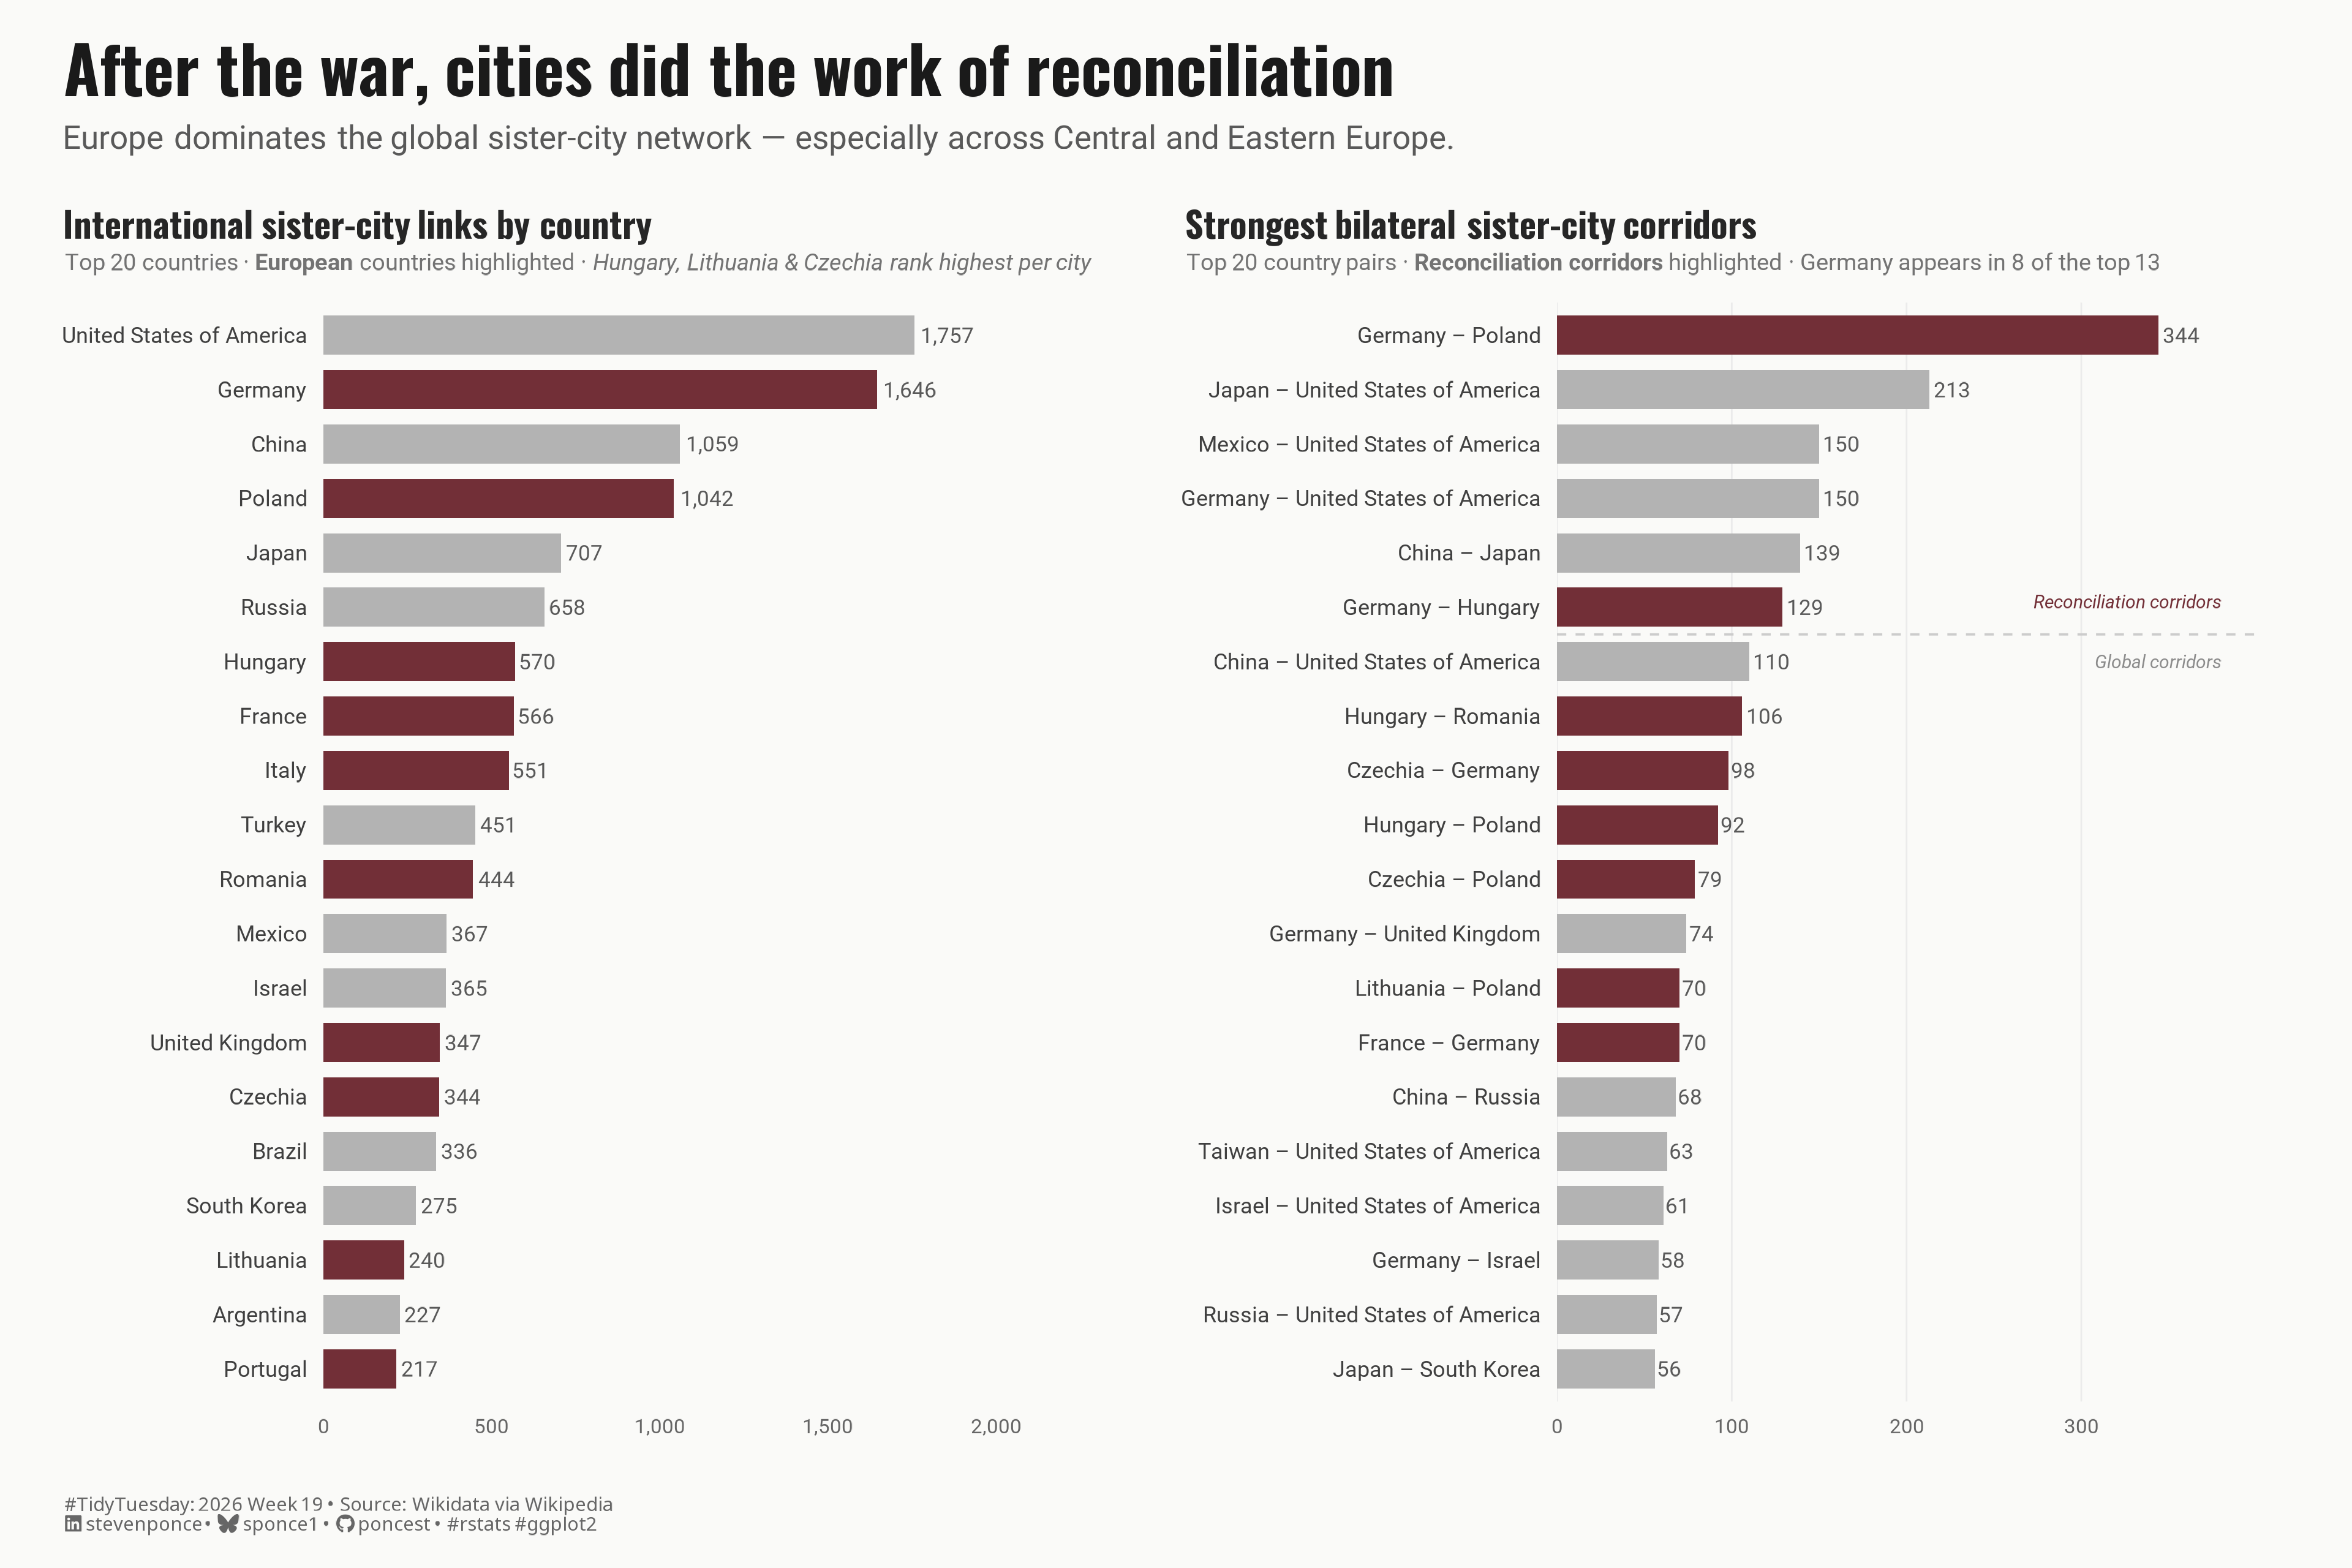

Write R code to recreate this figure.

## Challenge: #TidyTuesday 2025 week 19
## Data:      Twinned Cities
## Author:    Steven Ponce
## Date:      2025-05-09


## NOTE: This script uses custom helper functions for theming and formatting.
##       See "HELPER FUNCTIONS DOCUMENTATION" section at the end for details


# 1. LOAD PACKAGES & SETUP ----
if (!require("pacman")) install.packages("pacman")
pacman::p_load(
    tidyverse, ggtext, showtext, janitor, ggrepel,      
    scales, glue, skimr, patchwork
)

### |- figure size ----
camcorder::gg_record(
    dir    = here::here("temp_plots"),
    device = "png",
    width  = 12,
    height = 8,
    units  = "in",
    dpi    = 320
)

# Source utility functions
source(here::here("R/utils/fonts.R"))
source(here::here("R/utils/social_icons.R"))
source(here::here("R/themes/base_theme.R"))
source(here::here("R/utils/snap.R"))


## 2. READ IN THE DATA ----
tt <- tidytuesdayR::tt_load(2026, week = 19)

cities <- tt$cities |> clean_names()
links <- tt$links |> clean_names()

rm(tt)

## 3. EXAMINING THE DATA ----
glimpse(cities)
glimpse(links)


## 4. TIDY DATA ----

### |- enrich links with country/continent metadata ----
links_e <- links |>
  left_join(
    cities |> select(id, country_src = country, cont_src = continent),
    by = c("source" = "id")
  ) |>
  left_join(
    cities |> select(id, country_tgt = country, cont_tgt = continent),
    by = c("target" = "id")
  )

### |- international links only (filter domestic, 9.8% of total) ----
intl <- links_e |>
  filter(
    country_src != country_tgt,
    !is.na(country_src),
    !is.na(country_tgt)
  )

### |- PANEL A: top countries by international links ----
# Count cities per country for normalization denominator
cities_per_country <- cities |>
  count(country, name = "n_cities")

panel_a_data <- bind_rows(
  intl |> select(country = country_src, continent = cont_src),
  intl |> select(country = country_tgt, continent = cont_tgt)
) |>
  count(country, continent, name = "intl_links") |>
  left_join(cities_per_country, by = "country") |>
  mutate(
    links_per_city = intl_links / n_cities,
    # Highlight = postwar reconciliation bloc countries only
    # Russia excluded — current geopolitical context complicates the framing
    reconciliation_country = country %in% c(
      "Czechia", "France", "Germany", "Hungary", "Italy",
      "Lithuania", "Moldova", "Poland", "Portugal", "Romania",
      "Spain", "Ukraine", "United Kingdom"
    )
  ) |>
  arrange(desc(intl_links)) |>
  slice_head(n = 20) |>
  mutate(country = fct_reorder(country, intl_links))

### |- PANEL B: top bilateral corridors (replaces heatmap) ----
# Canonical pair: alphabetically sorted so each corridor appears once
country_continent <- cities |>
  distinct(country, continent)

panel_b_data <- intl |>
  mutate(
    country_a = if_else(country_src < country_tgt, country_src, country_tgt),
    country_b = if_else(country_src < country_tgt, country_tgt, country_src)
  ) |>
  count(country_a, country_b, name = "n_links") |>
  arrange(desc(n_links)) |>
  slice_head(n = 20) |>
  left_join(country_continent |> rename(country_a = country, cont_a = continent),
    by = "country_a"
  ) |>
  left_join(country_continent |> rename(country_b = country, cont_b = continent),
    by = "country_b"
  ) |>
  mutate(
    pair_label = glue("{country_a} \u2013 {country_b}"),
    pair_label = fct_reorder(pair_label, n_links),
    # Highlight = both countries in the postwar Central/Eastern European
    reconciliation_pair = country_a %in% c(
      "Czechia", "France", "Germany", "Hungary",
      "Lithuania", "Moldova", "Poland", "Romania", "Ukraine"
    ) & country_b %in% c(
      "Czechia", "France", "Germany", "Hungary",
      "Lithuania", "Moldova", "Poland", "Romania", "Ukraine"
    ),
    is_hero = country_a == "Germany" & country_b == "Poland"
  )


## 5. VISUALIZATION ----

### |- plot aesthetics ----
colors <- get_theme_colors(
    palette = list(
        bar_europe  = "#722F37",   
        bar_other   = "gray70",    
        bar_germany = "#722F37",   
        bar_europe_b = "#722F37",  
        bar_mixed    = "gray70",   
        annotation   = "#3d3d3d",  
        bg          = "#FAFAF8"    
    )
)

### |- titles and caption ----
title_text    <- str_glue("After the war, cities did the work of reconciliation")

subtitle_text <- str_glue(
    "Europe dominates the global sister-city network — especially across Central and Eastern Europe."
)

caption_text <- create_social_caption(
    tt_year = 2026,
    tt_week = 19,
    source_text  = "Wikidata via Wikipedia"
)

### |- fonts ----
setup_fonts()
fonts <- get_font_families()

### |- base theme ----
base_theme  <- create_base_theme(colors)

weekly_theme <- extend_weekly_theme(
    base_theme,
    theme(
        # Panel
        panel.background = element_rect(fill = colors$palette$bg, color = NA),
        plot.background = element_rect(fill = colors$palette$bg, color = NA),
        panel.grid.major = element_blank(),
        panel.grid.minor = element_blank(),
        
        # Axes
        axis.ticks = element_blank(),
        axis.title = element_blank(),
        axis.text.x = element_text(
            family = fonts$text, size = 7.5, color = "gray40"
        ),
        axis.text.y = element_text(
            family = fonts$text, size = 8, color = "gray25", hjust = 1
        ),
        
        # Title / subtitle / caption
        plot.title = element_markdown(
            family = fonts$title,
            size = 18,
            face = "bold",
            color = "gray10",
            margin = margin(b = 6)
        ),
        plot.subtitle = element_markdown(
            family = fonts$text,
            size = 10,
            color = "gray35",
            lineheight = 1.4,
            margin = margin(b = 16)
        ),
        plot.caption = element_markdown(
            family = fonts$text,
            size = 7,
            color = "gray55",
            hjust = 0,
            margin = margin(t = 12)
        ),
        plot.margin = margin(16, 20, 12, 16)
    )
)

theme_set(weekly_theme)

### |- PANEL A: horizontal bar chart ----
p_a <- panel_a_data |>
    ggplot(aes(
        x    = intl_links,
        y    = country,
        fill = reconciliation_country
    )) +
    # Geoms
    geom_col(width = 0.72, show.legend = FALSE) +
    geom_text(
        aes(label = comma(intl_links, accuracy = 1)),
        hjust = -0.15,
        family = fonts$text,
        size = 2.8,
        color = "gray35"
    ) +
    # Scalea
    scale_fill_manual(values = c(
        "TRUE" = colors$palette$bar_europe,
        "FALSE" = colors$palette$bar_other
    )) +
    scale_x_continuous(
        expand = expansion(mult = c(0, 0.18)),
        labels = comma_format(accuracy = 1)
    ) +
    # Labs
    labs(
        title    = "International sister-city links by country",
        subtitle = "Top 20 countries · **European** countries highlighted · *Hungary, Lithuania & Czechia rank highest per city*"
    ) +
    # Theme
    theme(
        plot.title = element_markdown(
            family = fonts$title, size = 13, face = "bold", color = "gray15",
            margin = margin(b = 3)
        ),
        plot.subtitle = element_markdown(
            family = fonts$subtitle, size = 8.5, color = "gray45",
            margin = margin(b = 10)
        ),
        plot.margin = margin(8, 12, 8, 8)
    )

### |- PANEL B: top bilateral corridors ----
p_b <- panel_b_data |>
    ggplot(aes(
        x    = n_links,
        y    = pair_label,
        fill = reconciliation_pair
    )) +
    # Geoms
    geom_col(width = 0.72, show.legend = FALSE) +
    geom_hline(
        yintercept = 14.5,
        color      = "gray80",
        linewidth  = 0.4,
        linetype   = "dashed"
    ) +
    geom_text(
        aes(label = comma(n_links, accuracy = 1)),
        hjust = -0.15,
        family = fonts$text,
        size = 2.8,
        color = "gray35"
    ) +
    # Annotate
    annotate(
        "text",
        x = 380, y = 15.1,
        label = "Reconciliation corridors",
        family = fonts$text, size = 2.4,
        color = colors$palette$bar_europe_b,
        hjust = 1, fontface = "italic"
    ) +
    annotate(
        "text",
        x = 380, y = 14.0,
        label = "Global corridors",
        family = fonts$text, size = 2.4,
        color = "gray55",
        hjust = 1, fontface = "italic"
    ) +
    # Scales
    scale_fill_manual(
        values = c(
            "TRUE" = colors$palette$bar_europe_b,
            "FALSE" = colors$palette$bar_mixed
        )
    ) +
    scale_x_continuous(
        expand = expansion(mult = c(0, 0.05)),
        labels = comma_format(accuracy = 1)
    ) +
    # Labw
    labs(
        title    = "Strongest bilateral sister-city corridors",
        subtitle = "Top 20 country pairs · **Reconciliation corridors** highlighted · Germany appears in 8 of the top 13"
    ) +
    # Theme
    theme(
        plot.title = element_markdown(
            family = fonts$title, size = 13, face = "bold", color = "gray15",
            margin = margin(b = 3)
        ),
        plot.subtitle = element_markdown(
            family = fonts$subtitle, size = 8.5, color = "gray45",
            margin = margin(b = 10)
        ),
        panel.grid.major.x = element_line(color = "gray92", linewidth = 0.3),
        plot.margin = margin(8, 16, 8, 8)
    )

### |- combine plots ----

combined_plot <- p_a + plot_spacer() + p_b +
    plot_layout(widths = c(1, 0.02, 1)) +
    plot_annotation(
        title = title_text,
        subtitle = subtitle_text,
        caption = caption_text,
        theme = theme(
            plot.title = element_markdown(
                family = fonts$title,
                size = 24,
                face = "bold",
                color = "gray10",
                margin = margin(b = 6)
            ),
            plot.subtitle = element_markdown(
                family = fonts$subtitle,
                size = 12,
                color = "gray35",
                lineheight = 1.4,
                margin = margin(b = 4)
            ),
            plot.caption = element_markdown(
                family = fonts$caption,
                size = 7,
                color = "gray40",
                hjust = 0,
                margin = margin(t = 10)
            ),
            plot.background = element_rect(fill = colors$palette$bg, color = NA),
            plot.margin = margin(16, 20, 12, 16),
        )
    )

### |- preview ----
snap(combined_plot)


# 6. HELPER FUNCTIONS DOCUMENTATION ----

## ============================================================================ ##
##                     CUSTOM HELPER FUNCTIONS                                  ##
## ============================================================================ ##
#
# This analysis uses custom helper functions for consistent theming, fonts,
# and formatting across all my #TidyTuesday projects. The core analysis logic
# (data tidying and visualization) uses only standard tidyverse packages.
#
# -----------------------------------------------------------------------------
# FUNCTIONS USED IN THIS SCRIPT:
# -----------------------------------------------------------------------------
#
# 📂 R/utils/fonts.R
#    • setup_fonts()       - Initialize Google Fonts with showtext
#    • get_font_families() - Return standardized font family names
#
# 📂 R/utils/social_icons.R
#    • create_social_caption() - Generate formatted caption with social handles
#                                and #TidyTuesday attribution
#
# 📂 R/themes/base_theme.R
#    • create_base_theme()   - Create consistent base ggplot2 theme
#    • extend_weekly_theme() - Add weekly-specific theme customizations
#    • get_theme_colors()    - Get color palettes for highlight/text
#
# -----------------------------------------------------------------------------
# WHY CUSTOM FUNCTIONS?
# -----------------------------------------------------------------------------
# These utilities eliminate repetitive code and ensure visual consistency
# across 50+ weekly visualizations. Instead of copy-pasting 30+ lines of
# theme() code each week, I use create_base_theme() and extend as needed.
#
# -----------------------------------------------------------------------------
# VIEW SOURCE CODE:
# -----------------------------------------------------------------------------
# All helper functions are open source on GitHub:
# 🔗 https://github.com/poncest/tidytuesday/tree/main/R
#
# Main files:
#   • R/utils/fonts.R         - Font setup and management
#   • R/utils/social_icons.R  - Caption generation with icons
#   • R/themes/base_theme.R   - Reusable ggplot2 themes
#
# -----------------------------------------------------------------------------
# REPRODUCIBILITY:
# -----------------------------------------------------------------------------
# To run this script:
#
# Option 1 - Use the helper functions (recommended):
#   1. Clone the repo: https://github.com/poncest/tidytuesday/
#   2. Make sure the R/ directory structure is maintained
#   3. Run the script as-is
#
# Option 2 - Replace with standard code:
#   1. Replace setup_fonts() with your own font setup
#   2. Replace get_theme_colors() with manual color definitions
#   3. Replace create_base_theme() with theme_minimal() + theme()
#   4. Replace create_social_caption() with manual caption text
#
## ============================================================================ ##


# 7. SESSION INFO ----
sessioninfo::session_info(include_base = TRUE)

# ─ Session info ────────────────────
# setting  value
# version  R version 4.5.3 (2026-03-11 ucrt)
# os       Windows 11 x64 (build 26100)
# system   x86_64, mingw32
# ui       RStudio
# language (EN)
# collate  English_United States.utf8
# ctype    English_United States.utf8
# tz       America/New_York
# date     2026-05-08
# rstudio  2026.04.0+526 Globemaster Allium (desktop)
# pandoc   NA
# 
# ─ Packages ────────────────────────
# ! package      * version  date (UTC) lib source
# base         * 4.5.3    2026-03-11 [?] local
# base64enc      0.1-6    2026-02-02 [1] CRAN (R 4.5.2)
# bit            4.6.0    2025-03-06 [1] CRAN (R 4.5.3)
# bit64          4.6.0-1  2025-01-16 [1] CRAN (R 4.5.3)
# camcorder      0.1.0    2022-10-03 [1] CRAN (R 4.5.3)
# cli            3.6.6    2026-04-09 [1] CRAN (R 4.5.3)
# commonmark     2.0.0    2025-07-07 [1] CRAN (R 4.5.3)
# P compiler       4.5.3    2026-03-11 [2] local
# crayon         1.5.3    2024-06-20 [1] CRAN (R 4.5.3)
# curl           7.0.0    2025-08-19 [1] CRAN (R 4.5.3)
# P datasets     * 4.5.3    2026-03-11 [2] local
# digest         0.6.39   2025-11-19 [1] CRAN (R 4.5.3)
# dplyr        * 1.2.1    2026-04-03 [1] CRAN (R 4.5.3)
# evaluate       1.0.5    2025-08-27 [1] CRAN (R 4.5.3)
# farver         2.1.2    2024-05-13 [1] CRAN (R 4.5.3)
# fastmap        1.2.0    2024-05-15 [1] CRAN (R 4.5.3)
# forcats      * 1.0.1    2025-09-25 [1] CRAN (R 4.5.3)
# generics       0.1.4    2025-05-09 [1] CRAN (R 4.5.3)
# ggplot2      * 4.0.3    2026-04-22 [1] CRAN (R 4.5.3)
# ggrepel      * 0.9.8    2026-03-17 [1] CRAN (R 4.5.3)
# ggtext       * 0.1.2    2022-09-16 [1] CRAN (R 4.5.3)
# gh             1.5.0    2025-05-26 [1] CRAN (R 4.5.3)
# gifski         1.32.0-2 2025-03-18 [1] CRAN (R 4.5.3)
# gitcreds       0.1.2    2022-09-08 [1] CRAN (R 4.5.3)
# glue         * 1.8.0    2024-09-30 [1] CRAN (R 4.5.3)
# P graphics     * 4.5.3    2026-03-11 [2] local
# P grDevices    * 4.5.3    2026-03-11 [2] local
# P grid           4.5.3    2026-03-11 [2] local
# gridtext       0.1.6    2026-02-19 [1] CRAN (R 4.5.3)
# gtable         0.3.6    2024-10-25 [1] CRAN (R 4.5.3)
# here         * 1.0.2    2025-09-15 [1] CRAN (R 4.5.3)
# hms            1.1.4    2025-10-17 [1] CRAN (R 4.5.3)
# htmltools      0.5.9    2025-12-04 [1] CRAN (R 4.5.3)
# httr2          1.2.2    2025-12-08 [1] CRAN (R 4.5.3)
# janitor      * 2.2.1    2024-12-22 [1] CRAN (R 4.5.3)
# jsonlite       2.0.0    2025-03-27 [1] CRAN (R 4.5.3)
# knitr          1.51     2025-12-20 [1] CRAN (R 4.5.3)
# labeling       0.4.3    2023-08-29 [1] CRAN (R 4.5.2)
# lifecycle      1.0.5    2026-01-08 [1] CRAN (R 4.5.3)
# litedown       0.9      2025-12-18 [1] CRAN (R 4.5.3)
# lubridate    * 1.9.5    2026-02-04 [1] CRAN (R 4.5.3)
# magick         2.9.1    2026-02-28 [1] CRAN (R 4.5.3)
# magrittr       2.0.5    2026-04-04 [1] CRAN (R 4.5.3)
# markdown       2.0      2025-03-23 [1] CRAN (R 4.5.3)
# P methods      * 4.5.3    2026-03-11 [2] local
# otel           0.2.0    2025-08-29 [1] CRAN (R 4.5.3)
# pacman       * 0.5.1    2019-03-11 [1] CRAN (R 4.5.3)
# P parallel       4.5.3    2026-03-11 [2] local
# patchwork    * 1.3.2    2025-08-25 [1] CRAN (R 4.5.3)
# pillar         1.11.1   2025-09-17 [1] CRAN (R 4.5.3)
# pkgconfig      2.0.3    2019-09-22 [1] CRAN (R 4.5.3)
# purrr        * 1.2.2    2026-04-10 [1] CRAN (R 4.5.3)
# R6             2.6.1    2025-02-15 [1] CRAN (R 4.5.3)
# ragg           1.5.2    2026-03-23 [1] CRAN (R 4.5.3)
# rappdirs       0.3.4    2026-01-17 [1] CRAN (R 4.5.3)
# RColorBrewer   1.1-3    2022-04-03 [1] CRAN (R 4.5.2)
# Rcpp           1.1.1    2026-01-10 [1] CRAN (R 4.5.3)
# readr        * 2.2.0    2026-02-19 [1] CRAN (R 4.5.3)
# repr           1.1.7    2024-03-22 [1] CRAN (R 4.5.3)
# rlang          1.2.0    2026-04-06 [1] CRAN (R 4.5.3)
# rprojroot      2.1.1    2025-08-26 [1] CRAN (R 4.5.3)
# rstudioapi     0.18.0   2026-01-16 [1] CRAN (R 4.5.3)
# rsvg           2.7.0    2025-09-08 [1] CRAN (R 4.5.3)
# S7             0.2.1    2025-11-14 [1] CRAN (R 4.5.3)
# scales       * 1.4.0    2025-04-24 [1] CRAN (R 4.5.3)
# sessioninfo    1.2.3    2025-02-05 [1] CRAN (R 4.5.3)
# showtext     * 0.9-8    2026-03-21 [1] CRAN (R 4.5.3)
# showtextdb   * 3.0      2020-06-04 [1] CRAN (R 4.5.3)
# skimr        * 2.2.2    2026-01-10 [1] CRAN (R 4.5.3)
# snakecase      0.11.1   2023-08-27 [1] CRAN (R 4.5.3)
# P stats        * 4.5.3    2026-03-11 [2] local
# stringi        1.8.7    2025-03-27 [1] CRAN (R 4.5.2)
# stringr      * 1.6.0    2025-11-04 [1] CRAN (R 4.5.3)
# svglite        2.2.2    2025-10-21 [1] CRAN (R 4.5.3)
# sysfonts     * 0.8.9    2024-03-02 [1] CRAN (R 4.5.3)
# systemfonts    1.3.2    2026-03-05 [1] CRAN (R 4.5.3)
# textshaping    1.0.5    2026-03-06 [1] CRAN (R 4.5.3)
# tibble       * 3.3.1    2026-01-11 [1] CRAN (R 4.5.3)
# tidyr        * 1.3.2    2025-12-19 [1] CRAN (R 4.5.3)
# tidyselect     1.2.1    2024-03-11 [1] CRAN (R 4.5.3)
# tidytuesdayR   1.3.2    2026-04-12 [1] CRAN (R 4.5.3)
# tidyverse    * 2.0.0    2023-02-22 [1] CRAN (R 4.5.3)
# timechange     0.4.0    2026-01-29 [1] CRAN (R 4.5.3)
# P tools          4.5.3    2026-03-11 [2] local
# tzdb           0.5.0    2025-03-15 [1] CRAN (R 4.5.3)
# P utils        * 4.5.3    2026-03-11 [2] local
# vctrs          0.7.3    2026-04-11 [1] CRAN (R 4.5.3)
# vroom          1.7.1    2026-03-31 [1] CRAN (R 4.5.3)
# withr          3.0.2    2024-10-28 [1] CRAN (R 4.5.3)
# xfun           0.57     2026-03-20 [1] CRAN (R 4.5.3)
# xml2           1.5.2    2026-01-17 [1] CRAN (R 4.5.3)
# 
# [1] C:/Users/poncest/AppData/Local/R/win-library/4.5
# [2] C:/Program Files/R/R-4.5.3/library
# 
# * ── Packages attached to the search path.
# P ── Loaded and on-disk path mismatch.
# 
# ───────────────────────────────────
